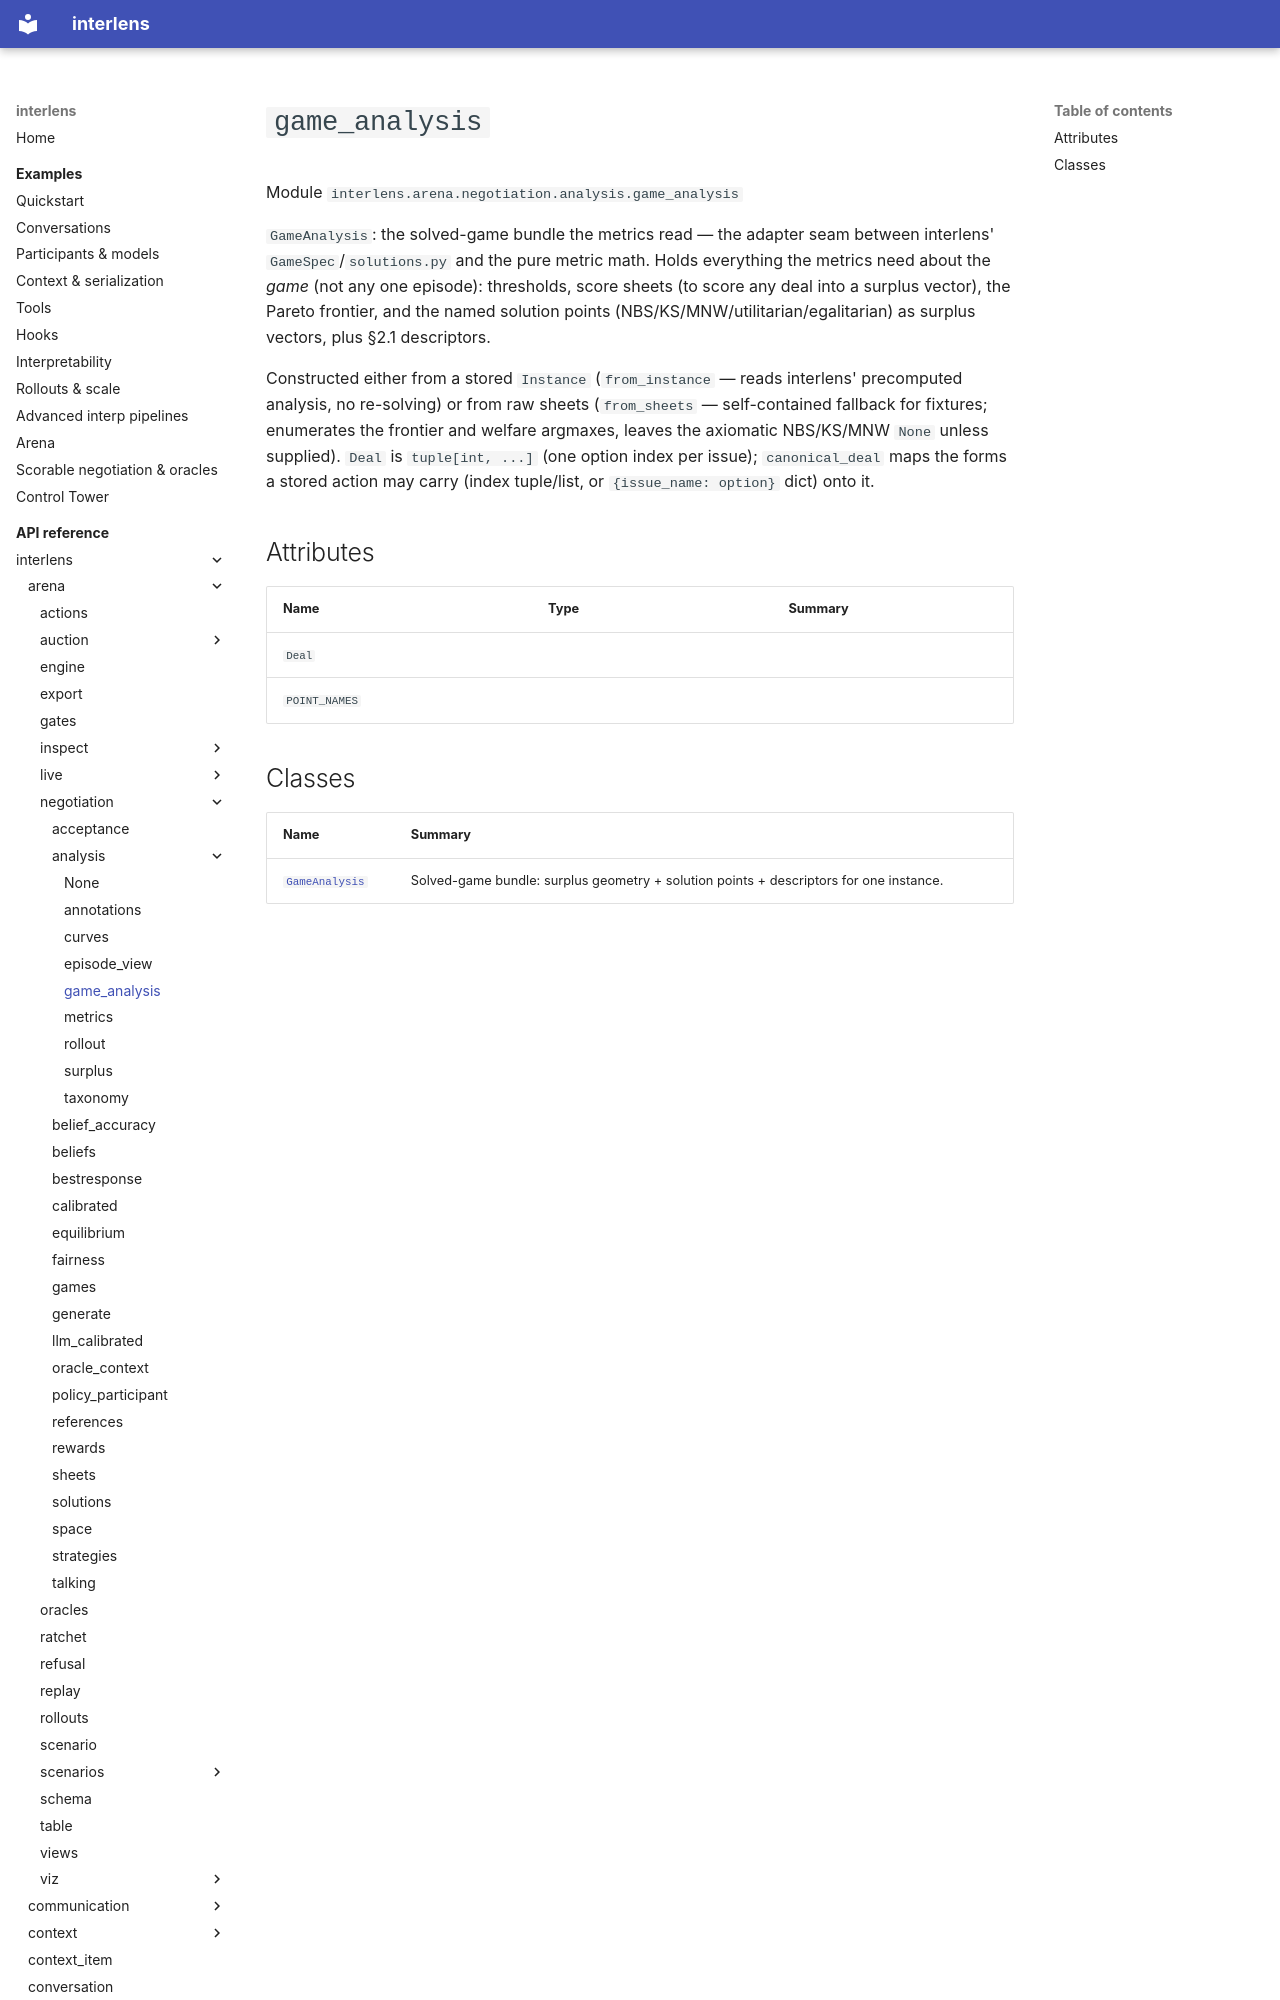

repository: Sid-MB/interlens · page: reference/interlens/arena/negotiation/analysis/game_analysis/index.html · generator: mkdocs

# `game_analysis`

Module `interlens.arena.negotiation.analysis.game_analysis`

`GameAnalysis`: the solved-game bundle the metrics read — the adapter seam between interlens'
`GameSpec`/`solutions.py` and the pure metric math. Holds everything the metrics need about the *game* (not
any one episode): thresholds, score sheets (to score any deal into a surplus vector), the Pareto frontier, and
the named solution points (NBS/KS/MNW/utilitarian/egalitarian) as surplus vectors, plus §2.1 descriptors.

Constructed either from a stored `Instance` (`from_instance` — reads interlens' precomputed analysis, no
re-solving) or from raw sheets (`from_sheets` — self-contained fallback for fixtures; enumerates the frontier
and welfare argmaxes, leaves the axiomatic NBS/KS/MNW `None` unless supplied). `Deal` is
`tuple[int, ...]` (one option index per issue); `canonical_deal` maps the forms a stored action may carry
(index tuple/list, or `{issue_name: option}` dict) onto it.
